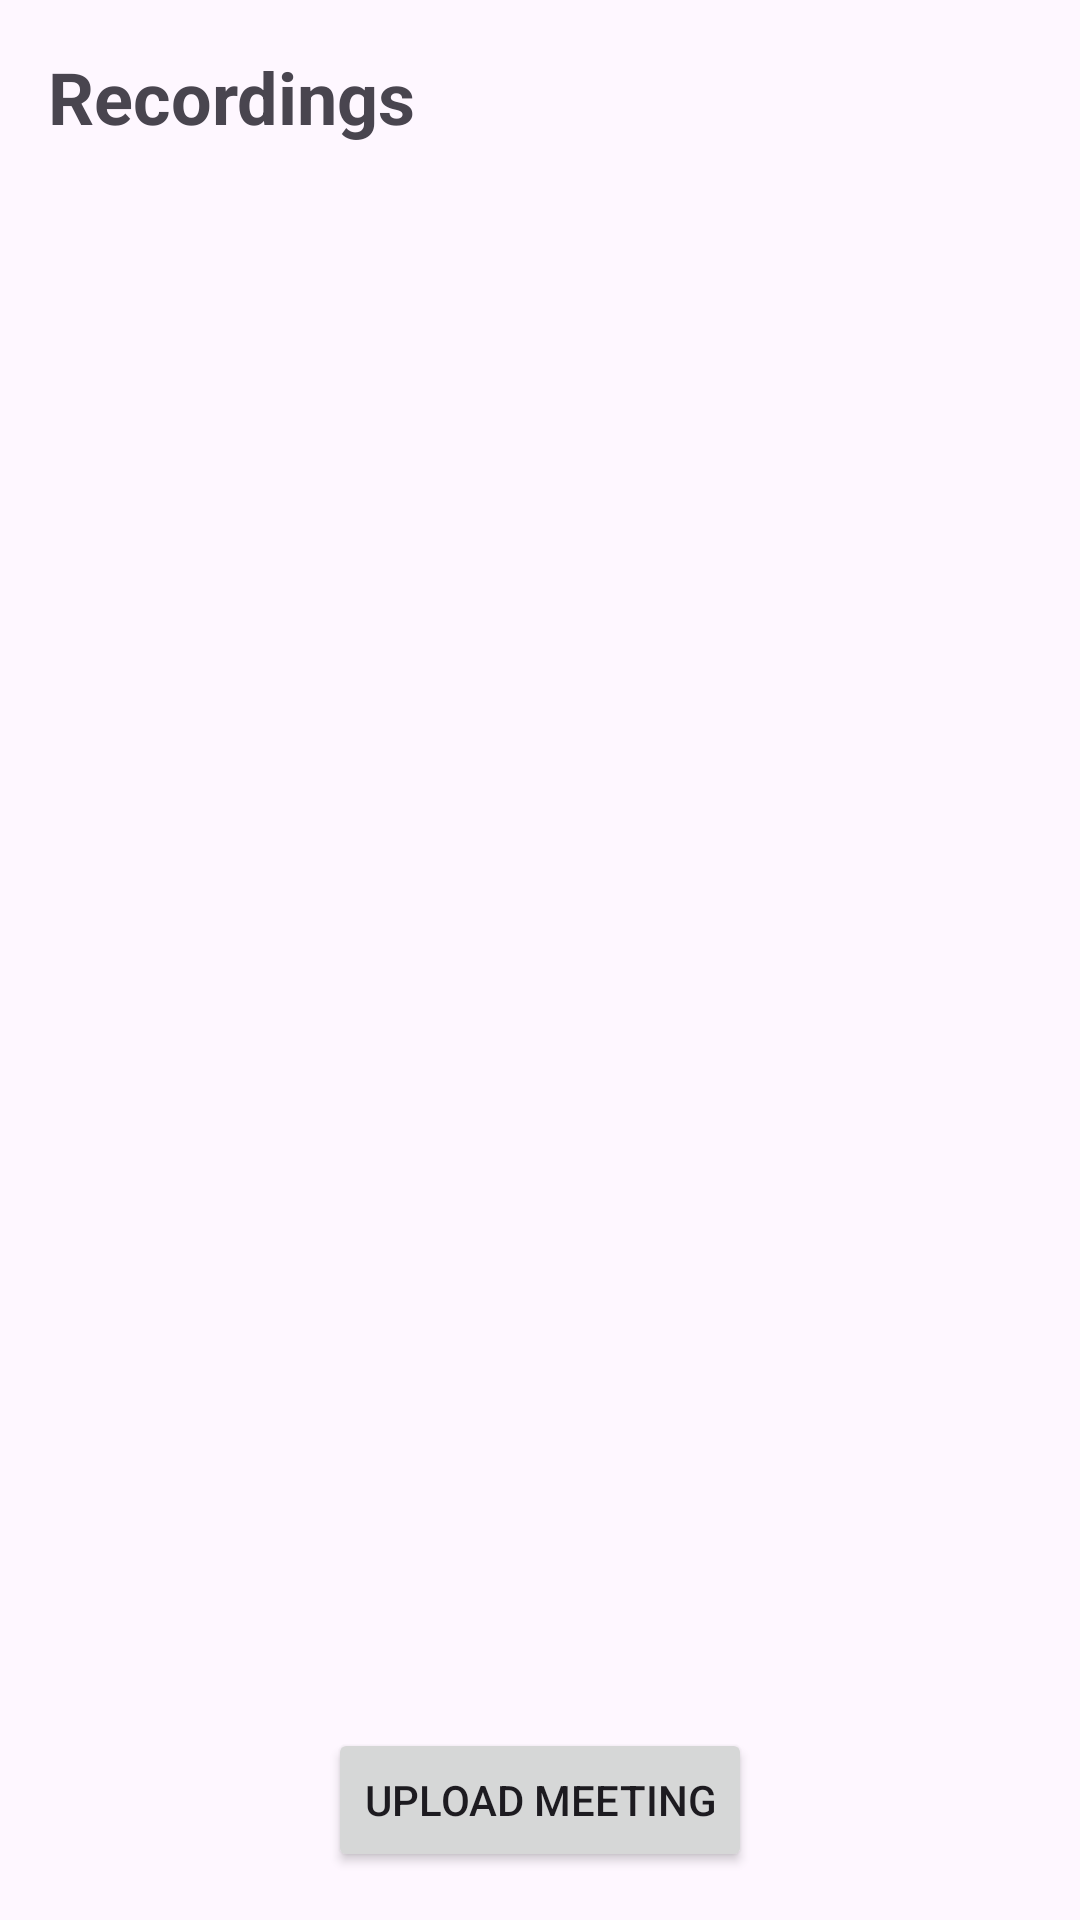

Write the Android layout XML for this screen, with the resource values it uses.
<!-- AndroidManifest.xml: application theme Theme.RecapAI -->
<!-- res/layout/activity_main.xml -->
<?xml version="1.0" encoding="utf-8"?>
<androidx.constraintlayout.widget.ConstraintLayout
    xmlns:android="http://schemas.android.com/apk/res/android"
    xmlns:app="http://schemas.android.com/apk/res-auto"
    xmlns:tools="http://schemas.android.com/tools"
    android:id="@+id/main"
    android:layout_width="match_parent"
    android:layout_height="match_parent"
    tools:context=".MainActivity">

    <TextView
        android:id="@+id/headerTitle"
        android:layout_width="wrap_content"
        android:layout_height="wrap_content"
        android:text="Recordings"
        android:textSize="24sp"
        android:textStyle="bold"
        android:layout_marginStart="16dp"
        android:layout_marginTop="16dp"
        app:layout_constraintStart_toStartOf="parent"
        app:layout_constraintTop_toTopOf="parent"/>

    <androidx.recyclerview.widget.RecyclerView
        android:id="@+id/recordingsRecyclerView"
        android:layout_width="0dp"
        android:layout_height="0dp"
        android:padding="8dp"
        app:layout_constraintTop_toBottomOf="@id/headerTitle"
        app:layout_constraintBottom_toTopOf="@id/uploadButton"
        app:layout_constraintStart_toStartOf="parent"
        app:layout_constraintEnd_toEndOf="parent"/>

    <Button
        android:id="@+id/uploadButton"
        android:layout_width="wrap_content"
        android:layout_height="wrap_content"
        android:text="Upload Meeting"
        app:layout_constraintBottom_toBottomOf="parent"
        app:layout_constraintStart_toStartOf="parent"
        app:layout_constraintEnd_toEndOf="parent"
        android:layout_marginBottom="16dp"/>

</androidx.constraintlayout.widget.ConstraintLayout>
<!-- resources referenced by this layout -->
<resources>
  <style name="Theme.RecapAI" parent="Base.Theme.RecapAI" />
  <style name="Base.Theme.RecapAI" parent="Theme.Material3.DayNight.NoActionBar">
          
          
      </style>
</resources>
